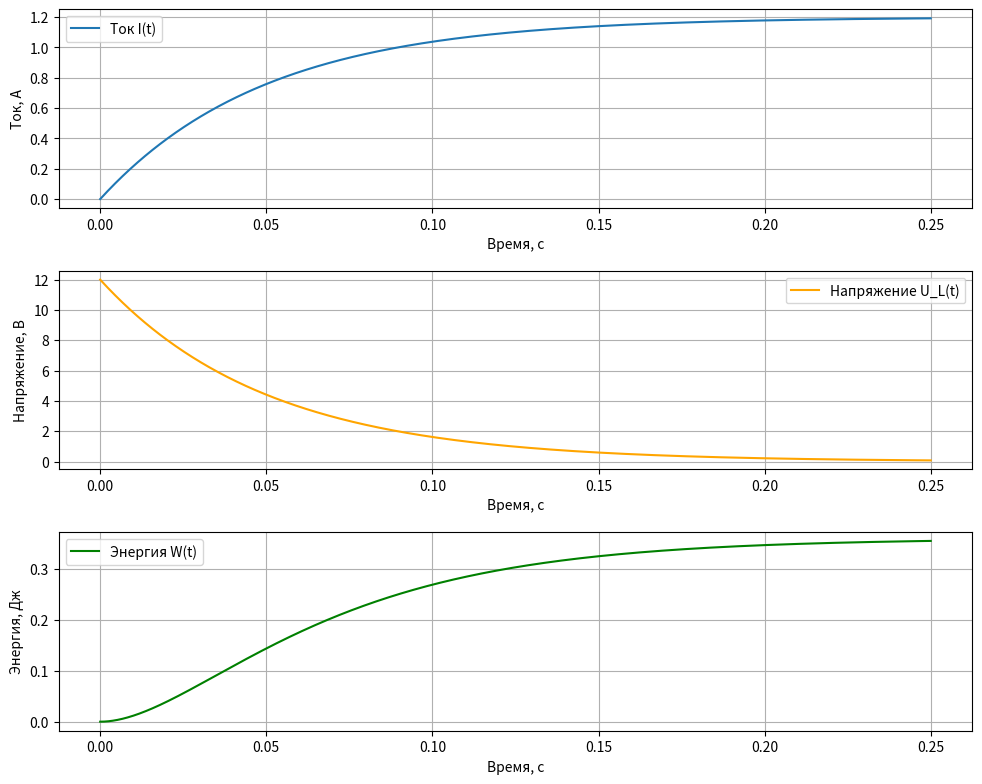

Generate this figure with matplotlib:
import numpy as np
import matplotlib.pyplot as plt

# Параметры цепи
U = 12  # Напряжение, В
R = 10  # Сопротивление, Ом
L = 0.5  # Индуктивность, Гн
tau = L / R  # Постоянная времени, с

# Временные точки
t = np.linspace(0, 0.25, 1000)  # От 0 до 250 мс

# Ток в цепи
I_max = U / R
I_t = I_max * (1 - np.exp(-t / tau))

# Напряжение на катушке
U_L_t = U * np.exp(-t / tau)

# Энергия в катушке
W_t = 0.5 * L * I_t**2

# Построение графиков
plt.figure(figsize=(10, 8))

# График тока
plt.subplot(3, 1, 1)
plt.plot(t, I_t, label="Ток I(t)")
plt.xlabel("Время, с")
plt.ylabel("Ток, А")
plt.grid()
plt.legend()

# График напряжения
plt.subplot(3, 1, 2)
plt.plot(t, U_L_t, label="Напряжение U_L(t)", color="orange")
plt.xlabel("Время, с")
plt.ylabel("Напряжение, В")
plt.grid()
plt.legend()

# График энергии
plt.subplot(3, 1, 3)
plt.plot(t, W_t, label="Энергия W(t)", color="green")
plt.xlabel("Время, с")
plt.ylabel("Энергия, Дж")
plt.grid()
plt.legend()

plt.tight_layout()
plt.show()